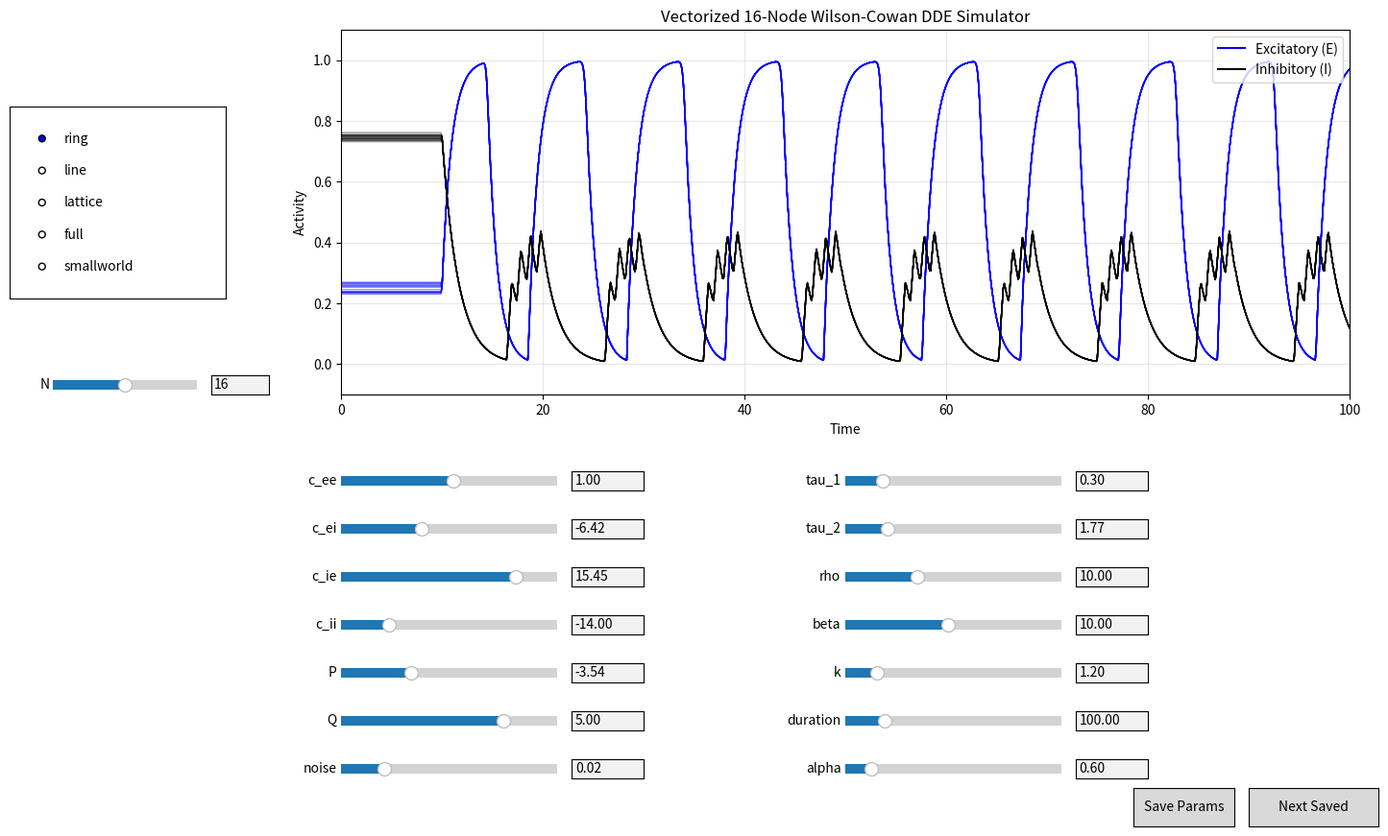

Python code for this plot:
"""
Advanced Real-time Interactive Wilson-Cowan DDE Simulator
Features: Topology, Symmetry Breaking, Linked TextBoxes, Alpha Slider, and Save/Load Presets.
"""

import numpy as np
import matplotlib.pyplot as plt
from matplotlib.widgets import Slider, RadioButtons, TextBox, Button
import networkx as nx
import json
import os

# 1. Base Simulation Setup
dt = 0.1
current_N = 16
current_duration = 100
PARAMS_FILE = 'saved_params.json'
preset_index = 0

# 2. Plotting Setup
fig, ax = plt.subplots(figsize=(15, 10))
plt.subplots_adjust(left=0.25, bottom=0.5, right=0.95) 
ax.set_title("Vectorized N-Node Wilson-Cowan DDE Simulator")
ax.set_xlabel("Time")
ax.set_ylabel("Activity")
ax.set_ylim(-0.1, 1.1)
ax.set_xlim(0, current_duration)
ax.grid(True, alpha=0.3)

lines_E = []
lines_I = []

# 3. Custom UI Controls (Slider + Linked TextBox)
sliders = {}
def make_control(name, y_pos, min_val, max_val, init_val, is_right=False):
    x_base = 0.60 if is_right else 0.25
    ax_slider = plt.axes([x_base, y_pos, 0.15, 0.02])
    ax_text = plt.axes([x_base + 0.16, y_pos, 0.05, 0.02])
    
    sl = Slider(ax_slider, name, min_val, max_val, valinit=init_val)
    sl.valtext.set_visible(False)
    
    txt = TextBox(ax_text, '', initial=f"{init_val:.2f}")
    
    def on_text_submit(text):
        try:
            val = float(text)
            sl.set_val(val) 
        except ValueError:
            txt.set_val(f"{sl.val:.2f}") 
            
    def on_slider_change(val):
        txt.set_val(f"{val:.2f}")
        update(None) 
        
    txt.on_submit(on_text_submit)
    sl.on_changed(on_slider_change)
    
    sliders[name] = sl
    return sl

# Left Column (Weights, Stimuli, Noise)
make_control('c_ee',  0.40, -25, 25, 1.00)
make_control('c_ei',  0.35, -25, 25, -6.42)
make_control('c_ie',  0.30, -25, 25, 15.45)
make_control('c_ii',  0.25, -25, 25, -14.00)
make_control('P',     0.20, -10, 10, -3.54)
make_control('Q',     0.15, -10, 10, 5.00)
make_control('noise', 0.10, 0, 0.1, 0.02) 

# Right Column (Delays, Globals, Duration, Alpha)
make_control('tau_1',    0.40, -10, 50, 0.30, is_right=True) 
make_control('tau_2',    0.35, -10, 50, 1.77, is_right=True)
make_control('rho',      0.30, -10, 50, 10.00, is_right=True)
make_control('beta',     0.25, 1, 20, 10.00, is_right=True)
make_control('k',        0.20, -2, 20, 1.20, is_right=True)
make_control('duration', 0.15, 10, 500, 100.0, is_right=True) 
make_control('alpha',    0.10, 0.01, 5, 0.60, is_right=True) # NEW ALPHA SLIDER

# Far Left Panel (Network Controls)
ax_radio = plt.axes([0.02, 0.6, 0.15, 0.2])
radio_top = RadioButtons(ax_radio, ('ring', 'line', 'lattice', 'full', 'smallworld'))

ax_N = plt.axes([0.05, 0.5, 0.1, 0.02])
ax_N_txt = plt.axes([0.16, 0.5, 0.04, 0.02])
s_N = Slider(ax_N, 'N', 2, 30, valinit=16, valstep=1)
s_N.valtext.set_visible(False)
txt_N = TextBox(ax_N_txt, '', initial='16')

def on_n_submit(text):
    try: s_N.set_val(int(text))
    except: txt_N.set_val(str(int(s_N.val)))
def on_n_change(val):
    txt_N.set_val(str(int(val)))
    update(None)

# ---------------------------------------------------------
# PRESET SAVE/LOAD LOGIC
# ---------------------------------------------------------
def load_presets():
    if not os.path.exists(PARAMS_FILE):
        default_data = [
            {"name": "Complex Bursting", "N": 16, "topology": "ring", "c_ee": 1.0, "c_ei": -6.42, "c_ie": 15.45, "c_ii": -14.0, "P": -3.54, "Q": 5.0, "tau_1": 0.3, "tau_2": 1.77, "rho": 10.0, "beta": 10.0, "k": 1.2, "noise": 0.02, "duration": 100.0, "alpha": 0.6},
            {"name": "Fig 2b Flatline Base", "N": 2, "topology": "ring", "c_ee": 1.0, "c_ei": -1.0, "c_ie": 1.0, "c_ii": -1.0, "P": 0.5, "Q": 0.5, "tau_1": 4.0, "tau_2": 40.0, "rho": 10.0, "beta": 10.0, "k": 1.0, "noise": 0.0, "duration": 100.0, "alpha": 0.6}
        ]
        with open(PARAMS_FILE, 'w') as f:
            json.dump(default_data, f, indent=4)
        return default_data
    with open(PARAMS_FILE, 'r') as f:
        return json.load(f)

def save_current_state(event):
    presets = load_presets()
    new_preset = {
        "name": f"Saved Preset {len(presets) + 1}",
        "N": int(s_N.val),
        "topology": radio_top.value_selected
    }
    for key, sl in sliders.items():
        new_preset[key] = round(sl.val, 3)
    presets.append(new_preset)
    with open(PARAMS_FILE, 'w') as f:
        json.dump(presets, f, indent=4)
    print(f"Saved to {PARAMS_FILE}!")

def cycle_preset(event):
    global preset_index
    presets = load_presets()
    if not presets: return
    
    preset_index = (preset_index + 1) % len(presets)
    p = presets[preset_index]
    
    print(f"Loading Preset: {p['name']}")
    s_N.set_val(p.get("N", 16))
    radio_top.set_active(["ring", "line", "lattice", "full", "smallworld"].index(p.get("topology", "ring")))
    for key, sl in sliders.items():
        if key in p: sl.set_val(p[key])

# Buttons UI
ax_save = plt.axes([0.80, 0.05, 0.07, 0.04])
ax_next = plt.axes([0.88, 0.05, 0.09, 0.04])
btn_save = Button(ax_save, 'Save Params')
btn_next = Button(ax_next, 'Next Saved')
btn_save.on_clicked(save_current_state)
btn_next.on_clicked(cycle_preset)

# 4. Network Generation
def get_normalized_matrix(N, topology):
    N = int(N)
    if topology == 'line': G = nx.path_graph(N)
    elif topology == 'lattice':
        side = int(np.ceil(np.sqrt(N)))
        G = nx.convert_node_labels_to_integers(nx.grid_2d_graph(side, side))
        G.remove_nodes_from(list(G.nodes())[N:])
    elif topology == 'full': G = nx.complete_graph(N)
    elif topology == 'smallworld': G = nx.watts_strogatz_graph(N, max(2, int(0.2*N)), 0.1)
    else: G = nx.circulant_graph(N, [i+1 for i in range(max(1, int(0.2*N)))])
        
    W = nx.to_numpy_array(G)
    row_sums = W.sum(axis=1)
    row_sums[row_sums == 0] = 1
    return W / row_sums[:, np.newaxis]

# 5. Core Vectorized Solver
def update(val):
    global lines_E, lines_I, current_N, current_duration
    
    N = int(s_N.val)
    duration = sliders['duration'].val
    noise_level = sliders['noise'].val
    
    W = get_normalized_matrix(N, radio_top.value_selected)
    
    steps = int(duration / dt)
    t_array = np.linspace(0, duration, steps)
    
    E = np.full((steps, N), 0.25)
    I = np.full((steps, N), 0.75)
    
    t1 = max(1, int(sliders['tau_1'].val / dt))
    t2 = max(1, int(sliders['tau_2'].val / dt))
    tr = max(1, int(sliders['rho'].val / dt))
    max_delay = max(t1, t2, tr)
    
    np.random.seed(42) 
    E[:max_delay, :] += np.random.uniform(-noise_level, noise_level, N)
    I[:max_delay, :] += np.random.uniform(-noise_level, noise_level, N)
    
    c_ee = sliders['c_ee'].val; c_ei = sliders['c_ei'].val
    c_ie = sliders['c_ie'].val; c_ii = sliders['c_ii'].val
    P = sliders['P'].val; Q = sliders['Q'].val
    beta = sliders['beta'].val; k = sliders['k'].val
    alpha = sliders['alpha'].val 

    for i in range(max_delay, steps - 1):
        coupling = W @ E[i - tr] 
        e_arg = c_ee * E[i - t1] + c_ie * I[i - t2] + P + k * coupling
        i_arg = c_ei * E[i - t2] + c_ii * I[i - t1] + Q
        
        dE = -E[i] + 1.0 / (1.0 + np.exp(-beta * np.clip(e_arg, -10, 10)))
        
        # CORRECTED ALPHA INTEGRATION
        dI = alpha * (-I[i] + 1.0 / (1.0 + np.exp(-beta * np.clip(i_arg, -10, 10))))
        
        E[i+1] = E[i] + dE * dt
        I[i+1] = I[i] + dI * dt

    if N != current_N or duration != current_duration or len(lines_E) == 0:
        ax.clear()
        ax.set_ylim(-0.1, 1.1)
        ax.set_xlim(0, duration)
        ax.set_xlabel("Time")
        ax.set_ylabel("Activity")
        ax.set_title(f"Vectorized {N}-Node Wilson-Cowan DDE Simulator")
        ax.grid(True, alpha=0.3)
        
        lines_E = ax.plot(t_array, E, color='blue', alpha=0.4, linewidth=1)
        lines_I = ax.plot(t_array, I, color='black', alpha=0.4, linewidth=1)
        ax.plot([], [], 'b-', label='Excitatory (E)')
        ax.plot([], [], 'k-', label='Inhibitory (I)')
        ax.legend(loc='upper right')
        
        current_N = N
        current_duration = duration
    else:
        for n in range(N):
            lines_E[n].set_ydata(E[:, n])
            lines_I[n].set_ydata(I[:, n])
            
    fig.canvas.draw_idle()

txt_N.on_submit(on_n_submit)
s_N.on_changed(on_n_change)
radio_top.on_clicked(update)

update(None)
plt.show()
